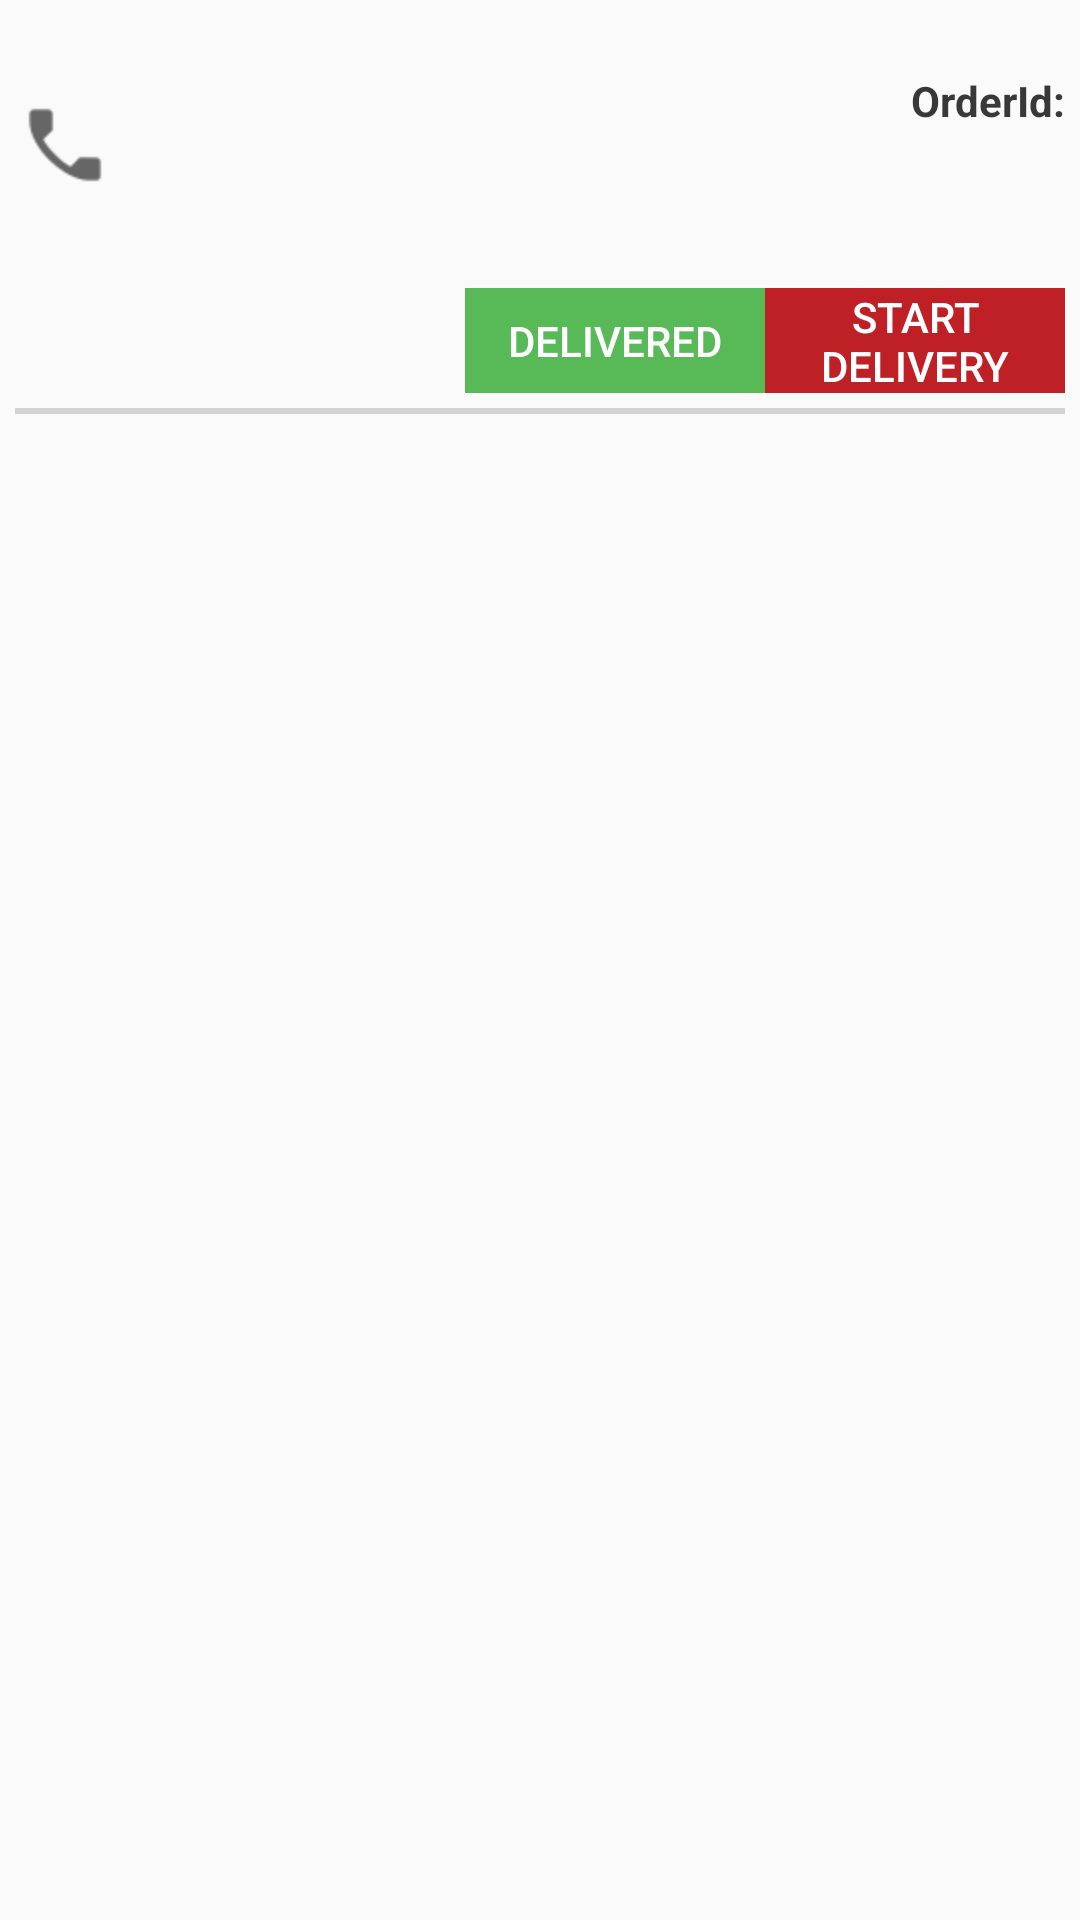

Layout XML and referenced resources for this Android screen:
<!-- AndroidManifest.xml: application theme AppTheme -->
<!-- res/layout/customer_row.xml -->
<?xml version="1.0" encoding="utf-8"?>
<RelativeLayout xmlns:android="http://schemas.android.com/apk/res/android"
    android:layout_width="match_parent"
    android:layout_height="wrap_content">


    <LinearLayout
        android:layout_width="match_parent"
        android:layout_height="wrap_content"
        android:layout_margin="@dimen/margin5"
        android:orientation="vertical">

        <RelativeLayout
            android:layout_width="match_parent"
            android:layout_height="wrap_content">

            <LinearLayout
                android:layout_width="wrap_content"
                android:layout_height="wrap_content"
                android:layout_alignParentStart="true"
                android:layout_alignParentLeft="true"
                android:orientation="vertical">

                <TextView
                    android:id="@+id/txtview_name"
                    android:layout_width="wrap_content"
                    android:layout_height="wrap_content"
                    android:textColor="@color/lightblue"
                    android:textSize="@dimen/text_16"
                    android:textStyle="bold" />

                <TextView
                    android:id="@+id/txtview_mobile"
                    android:layout_width="wrap_content"
                    android:layout_height="wrap_content"
                    android:layout_marginTop="@dimen/margin5"
                    android:drawableLeft="@mipmap/mobileicon1"
                    android:gravity="center"
                    android:textColor="@color/light_black"
                    android:textSize="@dimen/text_14" />

            </LinearLayout>

            <LinearLayout
                android:layout_width="wrap_content"
                android:layout_height="wrap_content"
                android:layout_alignParentEnd="true"
                android:layout_alignParentRight="true"
                android:orientation="vertical">

                <TextView
                    android:id="@+id/txtview_paymenttype"
                    android:layout_width="wrap_content"
                    android:layout_height="wrap_content"
                    android:layout_gravity="right"
                    android:background="@color/orange"
                    android:textColor="@color/white"
                    android:textSize="@dimen/text_14"
                    android:textStyle="bold" />

                <LinearLayout
                    android:layout_width="wrap_content"
                    android:layout_height="wrap_content"
                    android:orientation="horizontal">

                    <TextView
                        android:layout_width="wrap_content"
                        android:layout_height="wrap_content"
                        android:text="OrderId:"
                        android:textColor="@color/light_black"
                        android:textSize="@dimen/text_14"
                        android:textStyle="bold" />

                    <TextView
                        android:id="@+id/txtview_orderid"
                        android:layout_width="wrap_content"
                        android:layout_height="wrap_content"
                        android:textColor="@color/light_black"
                        android:textSize="@dimen/text_14"
                        android:textStyle="bold" />

                </LinearLayout>


            </LinearLayout>

        </RelativeLayout>


        <TextView
            android:id="@+id/txtview_address"
            android:layout_width="match_parent"
            android:layout_height="wrap_content"
            android:layout_marginTop="@dimen/margin2"
            android:gravity="center"
            android:maxLines="2"
            android:textColor="@color/light_black"
            android:textSize="@dimen/text_14"
            android:textStyle="bold" />

        <LinearLayout
            android:layout_width="wrap_content"
            android:layout_height="wrap_content"
            android:layout_gravity="right"
            android:layout_marginTop="@dimen/margin10"
            android:orientation="horizontal">

            <Button
                android:id="@+id/btn_delivered"
                android:layout_width="@dimen/width100"
                android:layout_height="@dimen/height35"
                android:layout_gravity="center"
                android:background="@color/green"
                android:text="Delivered"
                android:textColor="@color/white"
                android:textSize="@dimen/text_14" />

            <Button
                android:id="@+id/btn_ideliver"
                android:layout_width="@dimen/width100"
                android:layout_height="@dimen/height35"
                android:layout_gravity="center"
                android:background="@color/Red"
                android:text="Start Delivery"
                android:textColor="@color/white"
                android:textSize="@dimen/text_14" />

        </LinearLayout>

        <View
            android:layout_width="match_parent"
            android:layout_height="2dp"
            android:layout_marginTop="@dimen/margin5"
            android:background="@color/lightgrey" />

    </LinearLayout>


</RelativeLayout>
<!-- resources referenced by this layout -->
<resources>
  <color name="Red">#be2026</color>
  <color name="green">#58b957</color>
  <color name="light_black">#383838</color>
  <color name="lightblue">#6699ff</color>
  <color name="lightgrey">#D3D3D3</color>
  <color name="orange">#f05a28</color>
  <color name="white">#fff</color>
  <dimen name="height35">35dp</dimen>
  <dimen name="margin10">10dp</dimen>
  <dimen name="margin2">2dp</dimen>
  <dimen name="margin5">5dp</dimen>
  <dimen name="text_14">14sp</dimen>
  <dimen name="text_16">16sp</dimen>
  <dimen name="width100">100dp</dimen>
  <!-- mipmap mobileicon1: png bitmap (mipmap-hdpi, 1065 bytes) -->
  <style name="AppTheme" parent="Theme.AppCompat.Light.NoActionBar">
          
          <item name="colorPrimary">@color/colorPrimary</item>
          <item name="colorPrimaryDark">@color/colorPrimaryDark</item>
          <item name="colorAccent">@color/colorAccent</item>
          <item name="drawerArrowStyle">@style/DrawerArrowStyle</item>
          <item name="android:windowDisablePreview">true</item>
          <item name="android:windowIsTranslucent">true</item>
      </style>
  <color name="colorPrimary">#be2026</color>
  <color name="colorPrimaryDark">#FF0000</color>
  <color name="colorAccent">#d50000</color>
  <style name="DrawerArrowStyle" parent="Widget.AppCompat.DrawerArrowToggle">
          <item name="spinBars">true</item>
          <item name="color">@android:color/white</item>
      </style>
</resources>
